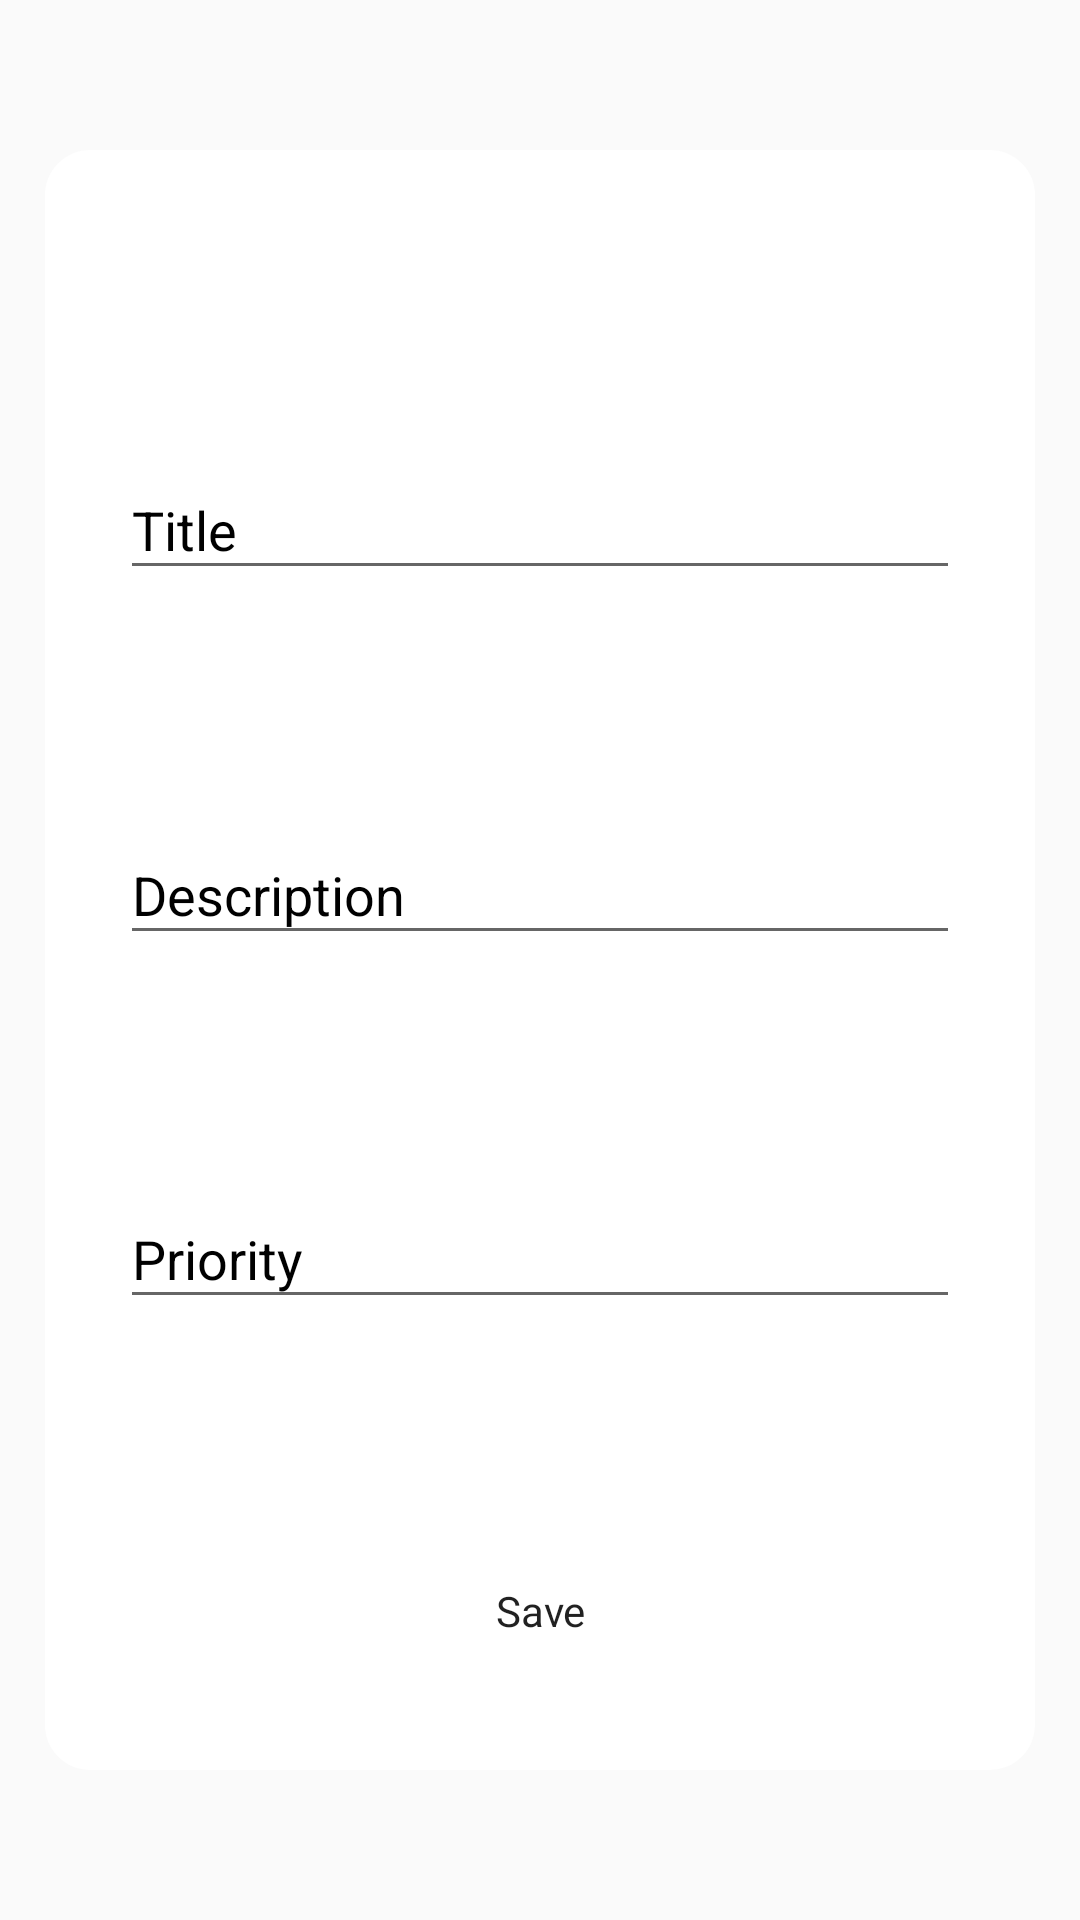

Write the Android layout XML for this screen, with the resource values it uses.
<!-- AndroidManifest.xml: application theme AppTheme -->
<!-- res/layout/dialog_add_note.xml -->
<?xml version="1.0" encoding="utf-8"?>
<androidx.constraintlayout.widget.ConstraintLayout xmlns:android="http://schemas.android.com/apk/res/android"
    xmlns:app="http://schemas.android.com/apk/res-auto"
    android:layout_width="match_parent"
    android:layout_height="match_parent">

    <androidx.constraintlayout.widget.ConstraintLayout
        android:layout_width="0dp"
        android:layout_height="0dp"
        android:layout_marginStart="15dp"
        android:layout_marginTop="50dp"
        android:layout_marginEnd="15dp"
        android:layout_marginBottom="50dp"
        android:background="@drawable/note_item_background"
        app:layout_constraintBottom_toBottomOf="parent"
        app:layout_constraintEnd_toEndOf="parent"
        app:layout_constraintStart_toStartOf="parent"
        app:layout_constraintTop_toTopOf="parent">

        <com.google.android.material.textfield.TextInputLayout
            android:id="@+id/etTitleContainer"
            android:layout_width="0dp"
            android:layout_height="wrap_content"
            android:hint="Title"
            android:textColorHint="@color/black"
            app:layout_constraintBottom_toTopOf="@id/etDescriptionContainer"
            app:layout_constraintEnd_toEndOf="parent"
            app:layout_constraintStart_toStartOf="parent"
            app:layout_constraintTop_toTopOf="parent">

            <EditText
                android:id="@+id/etTitle"
                android:layout_width="match_parent"
                android:layout_height="match_parent"
                android:imeOptions="actionNext"
                android:inputType="textPersonName"
                android:maxLines="1" />

        </com.google.android.material.textfield.TextInputLayout>

        <com.google.android.material.textfield.TextInputLayout
            android:id="@+id/etDescriptionContainer"
            android:layout_width="0dp"
            android:layout_height="wrap_content"
            android:hint="Description"
            android:textColorHint="@color/black"
            app:layout_constraintBottom_toTopOf="@id/etPriorityContainer"
            app:layout_constraintEnd_toEndOf="parent"
            app:layout_constraintStart_toStartOf="parent"
            app:layout_constraintTop_toBottomOf="@id/etTitleContainer">

            <EditText
                android:id="@+id/etDescription"
                android:layout_width="match_parent"
                android:layout_height="match_parent"
                android:imeOptions="actionNext"
                android:inputType="textPersonName"
                android:maxLines="1" />

        </com.google.android.material.textfield.TextInputLayout>

        <com.google.android.material.textfield.TextInputLayout
            android:id="@+id/etPriorityContainer"
            android:layout_width="0dp"
            android:layout_height="wrap_content"
            android:hint="Priority"
            android:textColorHint="@color/black"
            app:layout_constraintBottom_toTopOf="@id/btnSaveNote"
            app:layout_constraintEnd_toEndOf="parent"
            app:layout_constraintStart_toStartOf="parent"
            app:layout_constraintTop_toBottomOf="@id/etDescriptionContainer">

            <EditText
                android:id="@+id/etPriority"
                android:layout_width="match_parent"
                android:layout_height="match_parent"
                android:digits="0123456789"
                android:imeOptions="actionDone"
                android:inputType="number"
                android:maxLength="2"
                android:maxLines="1" />

        </com.google.android.material.textfield.TextInputLayout>

        <Button
            android:id="@+id/btnSaveNote"
            style="@android:style/Widget.ActionButton.Overflow"
            android:layout_width="0dp"
            android:layout_height="wrap_content"
            android:text="Save"
            app:layout_constraintBottom_toBottomOf="parent"
            app:layout_constraintEnd_toEndOf="parent"
            app:layout_constraintStart_toStartOf="parent" />


    </androidx.constraintlayout.widget.ConstraintLayout>

</androidx.constraintlayout.widget.ConstraintLayout>
<!-- resources referenced by this layout -->
<resources>
  <color name="black">#000000</color>
  <!-- drawable note_item_background (drawable) -->
  <?xml version="1.0" encoding="utf-8"?>
  <shape xmlns:android="http://schemas.android.com/apk/res/android"
      android:shape="rectangle">
  
      <solid android:color="@color/white" />
  
      <corners android:radius="15dp" />
  
      <padding
          android:bottom="25dp"
          android:left="25dp"
          android:right="25dp"
          android:top="25dp" />
  
  </shape>
  <style name="AppTheme" parent="Theme.AppCompat.Light.DarkActionBar">
          
          <item name="colorPrimary">@color/colorPrimary</item>
          <item name="colorPrimaryDark">@color/colorPrimaryDark</item>
          <item name="colorAccent">@color/colorAccent</item>
      </style>
  <color name="white">#ffffff</color>
  <color name="colorPrimary">#183FCF</color>
  <color name="colorPrimaryDark">#183FCF</color>
  <color name="colorAccent">#183FCF</color>
</resources>
